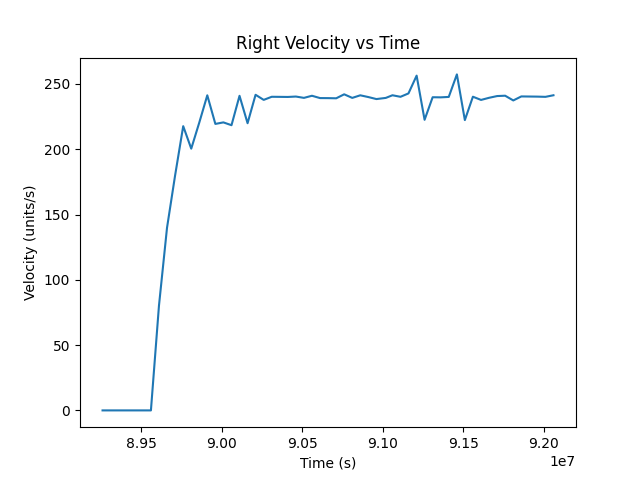

The table this chart was drawn from, first rows:
89258447, 0.0
89308357, 0.0
89358130, 0.0
89408157, 0.0
89458123, 0.0
89508113, 0.0
89558896, 0.0
89608815, 80.14
89658864, 139.9
89708911, 179.9
89759445, 217.7
89809332, 200.5
89859235, 220.5
89908966, 241.3
89959103, 219.4
90008975, 220.6
90059336, 218.4
90109146, 241
90159161, 220
90208804, 241.7
90259267, 237.8
90309232, 240.2
90359207, 240.1
90409197, 240.1
90459124, 240.4
90509261, 239.4
90559061, 241
90609233, 239.2
90659409, 239.2
90709616, 239
90759189, 242.1
90809328, 239.4
90859058, 241.3
90909064, 240.0
90959394, 238.5
91017532, 239.3
91058967, 241.4
91108950, 240.2
91158382, 242.8
91209101, 256.4
91258540, 222.6
91308584, 239.9
91358638, 239.8
91408624, 240.1
91459145, 257.3
91508630, 222.4
91558647, 240.3
91609122, 237.8
91659244, 239.4
91709094, 240.8
91758886, 241
91809437, 237.4
91859344, 240.5
91909267, 240.4
91959206, 240.3
92009179, 240.2
92058903, 241.4
